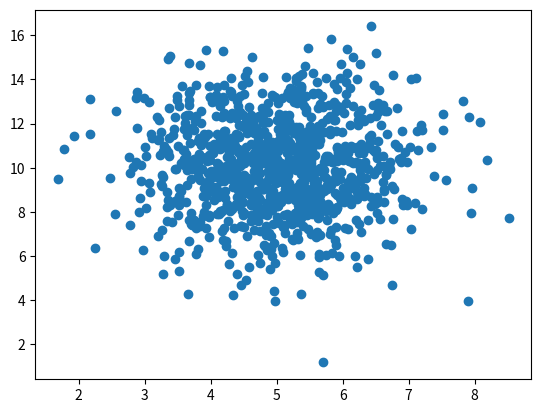

Here is the Python script that generated this plot:
import numpy
import matplotlib.pyplot as plt

x = numpy.random.normal(5.0, 1.0, 1000)
y = numpy.random.normal(10.0, 2.0, 1000)

plt.scatter(x, y)
plt.show()
